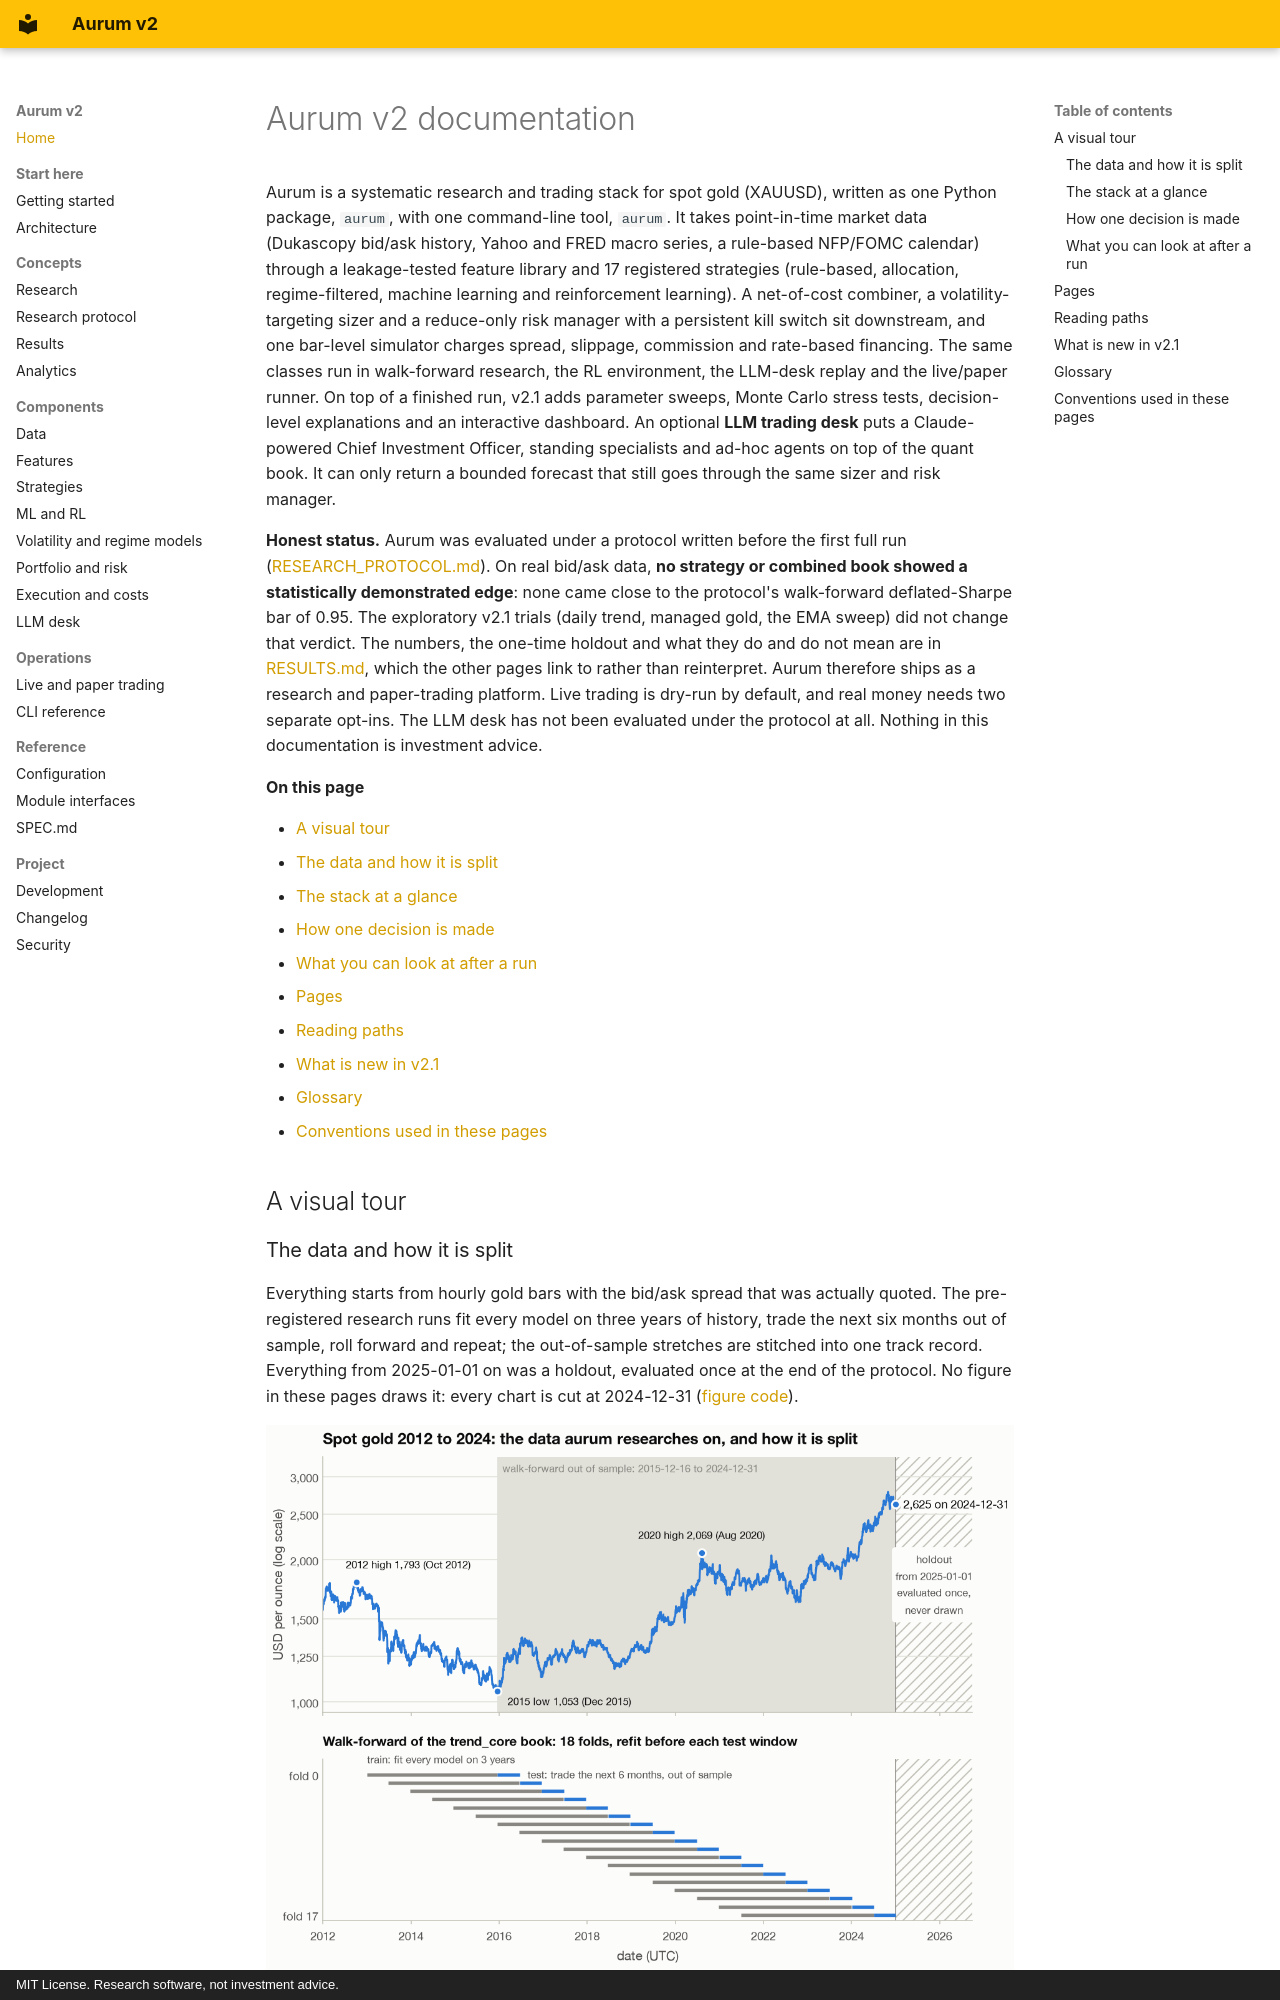

repository: zero-was-here/tradingbot · page: index.html · generator: mkdocs · copyright: MIT License. Research software, not investment advice.

# Aurum v2 documentation

Aurum is a systematic research and trading stack for spot gold (XAUUSD), written as one
Python package, `aurum`, with one command-line tool, `aurum`. It takes point-in-time market
data (Dukascopy bid/ask history, Yahoo and FRED macro series, a rule-based NFP/FOMC
calendar) through a leakage-tested feature library and 17 registered strategies (rule-based,
allocation, regime-filtered, machine learning and reinforcement learning). A net-of-cost
combiner, a volatility-targeting sizer and a reduce-only risk manager with a persistent kill
switch sit downstream, and one bar-level simulator charges spread, slippage, commission and
rate-based financing. The same classes run in walk-forward research, the RL environment, the
LLM-desk replay and the live/paper runner. On top of a finished run, v2.1 adds parameter
sweeps, Monte Carlo stress tests, decision-level explanations and an interactive dashboard. An
optional **LLM trading desk** puts a Claude-powered Chief Investment Officer, standing
specialists and ad-hoc agents on top of the quant book. It can only return a bounded forecast
that still goes through the same sizer and risk manager.

**Honest status.** Aurum was evaluated under a protocol written before the first full run
([RESEARCH_PROTOCOL.md](RESEARCH_PROTOCOL.md)). On real bid/ask data, **no strategy or
combined book showed a statistically demonstrated edge**: none came close to the protocol's
walk-forward deflated-Sharpe bar of 0.95. The exploratory v2.1 trials (daily trend, managed
gold, the EMA sweep) did not change that verdict. The numbers, the one-time holdout and what
they do and do not mean are in [RESULTS.md](RESULTS.md), which the other pages link to rather
than reinterpret. Aurum therefore ships as a research and paper-trading platform. Live
trading is dry-run by default, and real money needs two separate opt-ins. The LLM desk has not
been evaluated under the protocol at all. Nothing in this documentation is investment advice.

**On this page**

- [A visual tour](#a-visual-tour)
  - [The data and how it is split](#the-data-and-how-it-is-split)
  - [The stack at a glance](#the-stack-at-a-glance)
  - [How one decision is made](#how-one-decision-is-made)
  - [What you can look at after a run](#what-you-can-look-at-after-a-run)
- [Pages](#pages)
- [Reading paths](#reading-paths)
- [What is new in v2.1](#what-is-new-in-v21)
- [Glossary](#glossary)
- [Conventions used in these pages](#conventions-used-in-these-pages)

## A visual tour

### The data and how it is split

Everything starts from hourly gold bars with the bid/ask spread that was actually quoted. The
pre-registered research runs fit every model on three years of history, trade the next six
months out of sample, roll forward and repeat; the out-of-sample stretches are stitched into
one track record. Everything from 2025-01-01 on was a holdout, evaluated once at the end of the
protocol. No figure in these pages draws it: every chart is cut at 2024-12-31
([figure code](../tools/figures/fig_platform.py)).

<picture>
  <source media="(prefers-color-scheme: dark)" srcset="_assets/figures/index/gold-research-timeline-dark.png">
  <img src="_assets/figures/index/gold-research-timeline-light.png" alt="Top panel: gold's daily close from 2012 to 2024 on a log scale, from a 2012 high of 1,793 to a 2015 low of 1,053 and 2,625 at the end of 2024, with the walk-forward out-of-sample period from December 2015 shaded and the 2025 onward holdout shown as an empty hatched band. Bottom panel: 18 walk-forward folds as rows, each a 3-year gray training bar followed by a 6-month blue test bar, stepping forward to the end of 2024">
</picture>

*Gold fell 41% from its 2012 high to the December 2015 low, then rose to 2,625 by the end of 2024. The 18 test windows (blue) tile 2015-12-16 to 2024-12-31 without gaps; each is traded by models refitted on the three years before it (gray). Data: XAUUSD D1 (UTC days), Dukascopy bid/ask mid, 2012-2024; folds from `runs/protocol/trend_core_selection`.*

The protocol, the fold geometry, the purge and embargo, and the statistics computed on the
stitched record (bootstrap confidence intervals, PSR, DSR, PBO) are on the
[research page](research.md).
